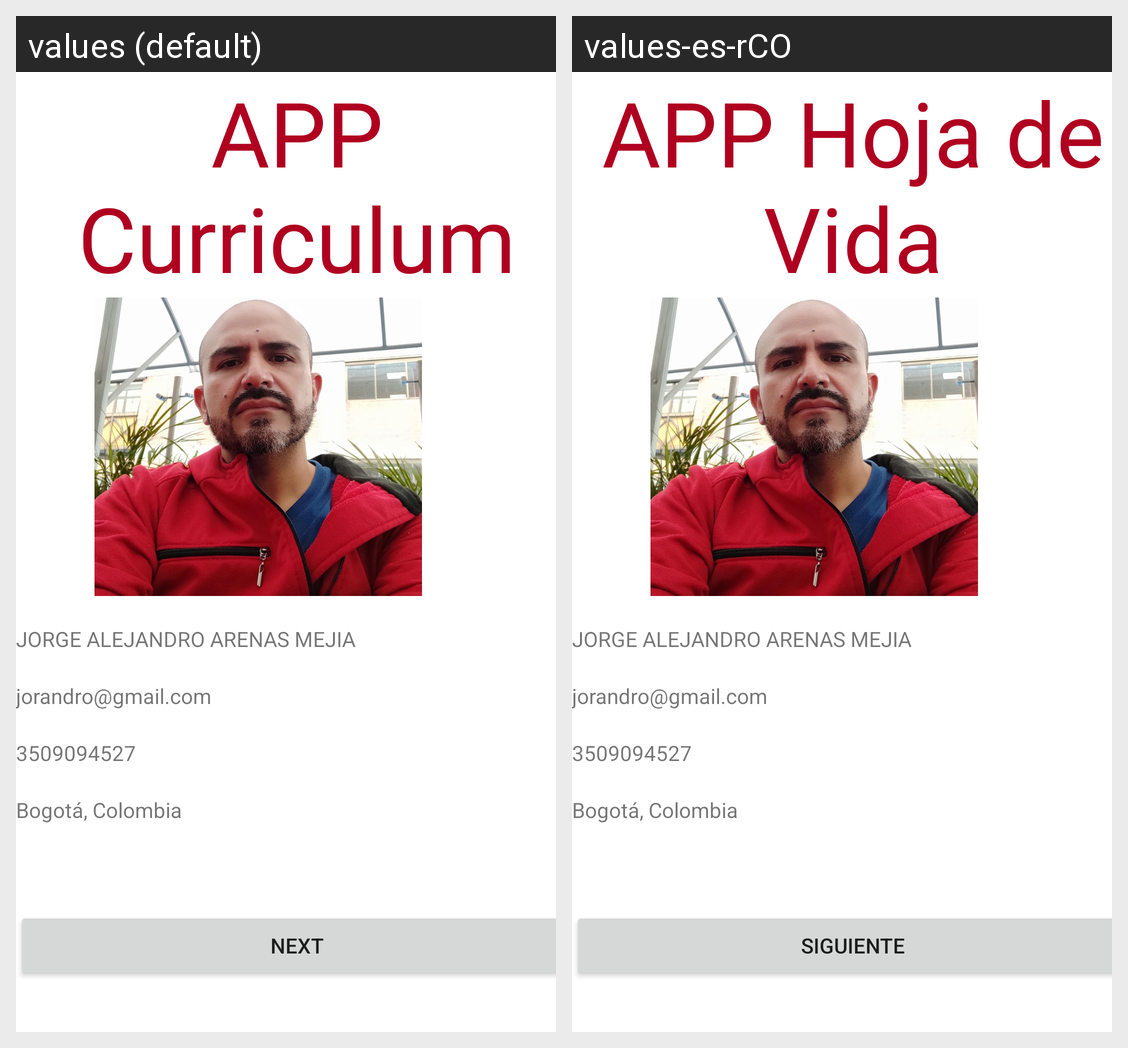

Strings drawn on this Android screen and how each of the app's shown locales translates them:
Android screen res/layout/activity_main.xml rendered under 2 locales, left to right: values (default), values-es-rCO. Device: Nexus 5 (rendered at 1080×1920; each locale shown at half size, 540×960, under a caption strip naming it); theme Theme.APPHojaDeVida.
Strings drawn on this screen, with the default value and each locale's value (text and hints the layout hard-codes, and strings that could not be matched under every locale, appear in the picture but are not listed):

HV
  values: APP Curriculum
  values-es-rCO: APP Hoja de Vida

Nombre
  values: JORGE ALEJANDRO ARENAS MEJIA
  values-es-rCO: JORGE ALEJANDRO ARENAS MEJIA  [not translated; the default value is used]

Correo
  values: jorandro@gmail.com
  values-es-rCO: jorandro@gmail.com  [not translated; the default value is used]

Tel
  values: 3509094527
  values-es-rCO: 3509094527  [not translated; the default value is used]

Ciudad
  values: Bogotá, Colombia
  values-es-rCO: Bogotá, Colombia  [not translated; the default value is used]

SIG
  values: NEXT
  values-es-rCO: SIGUIENTE
